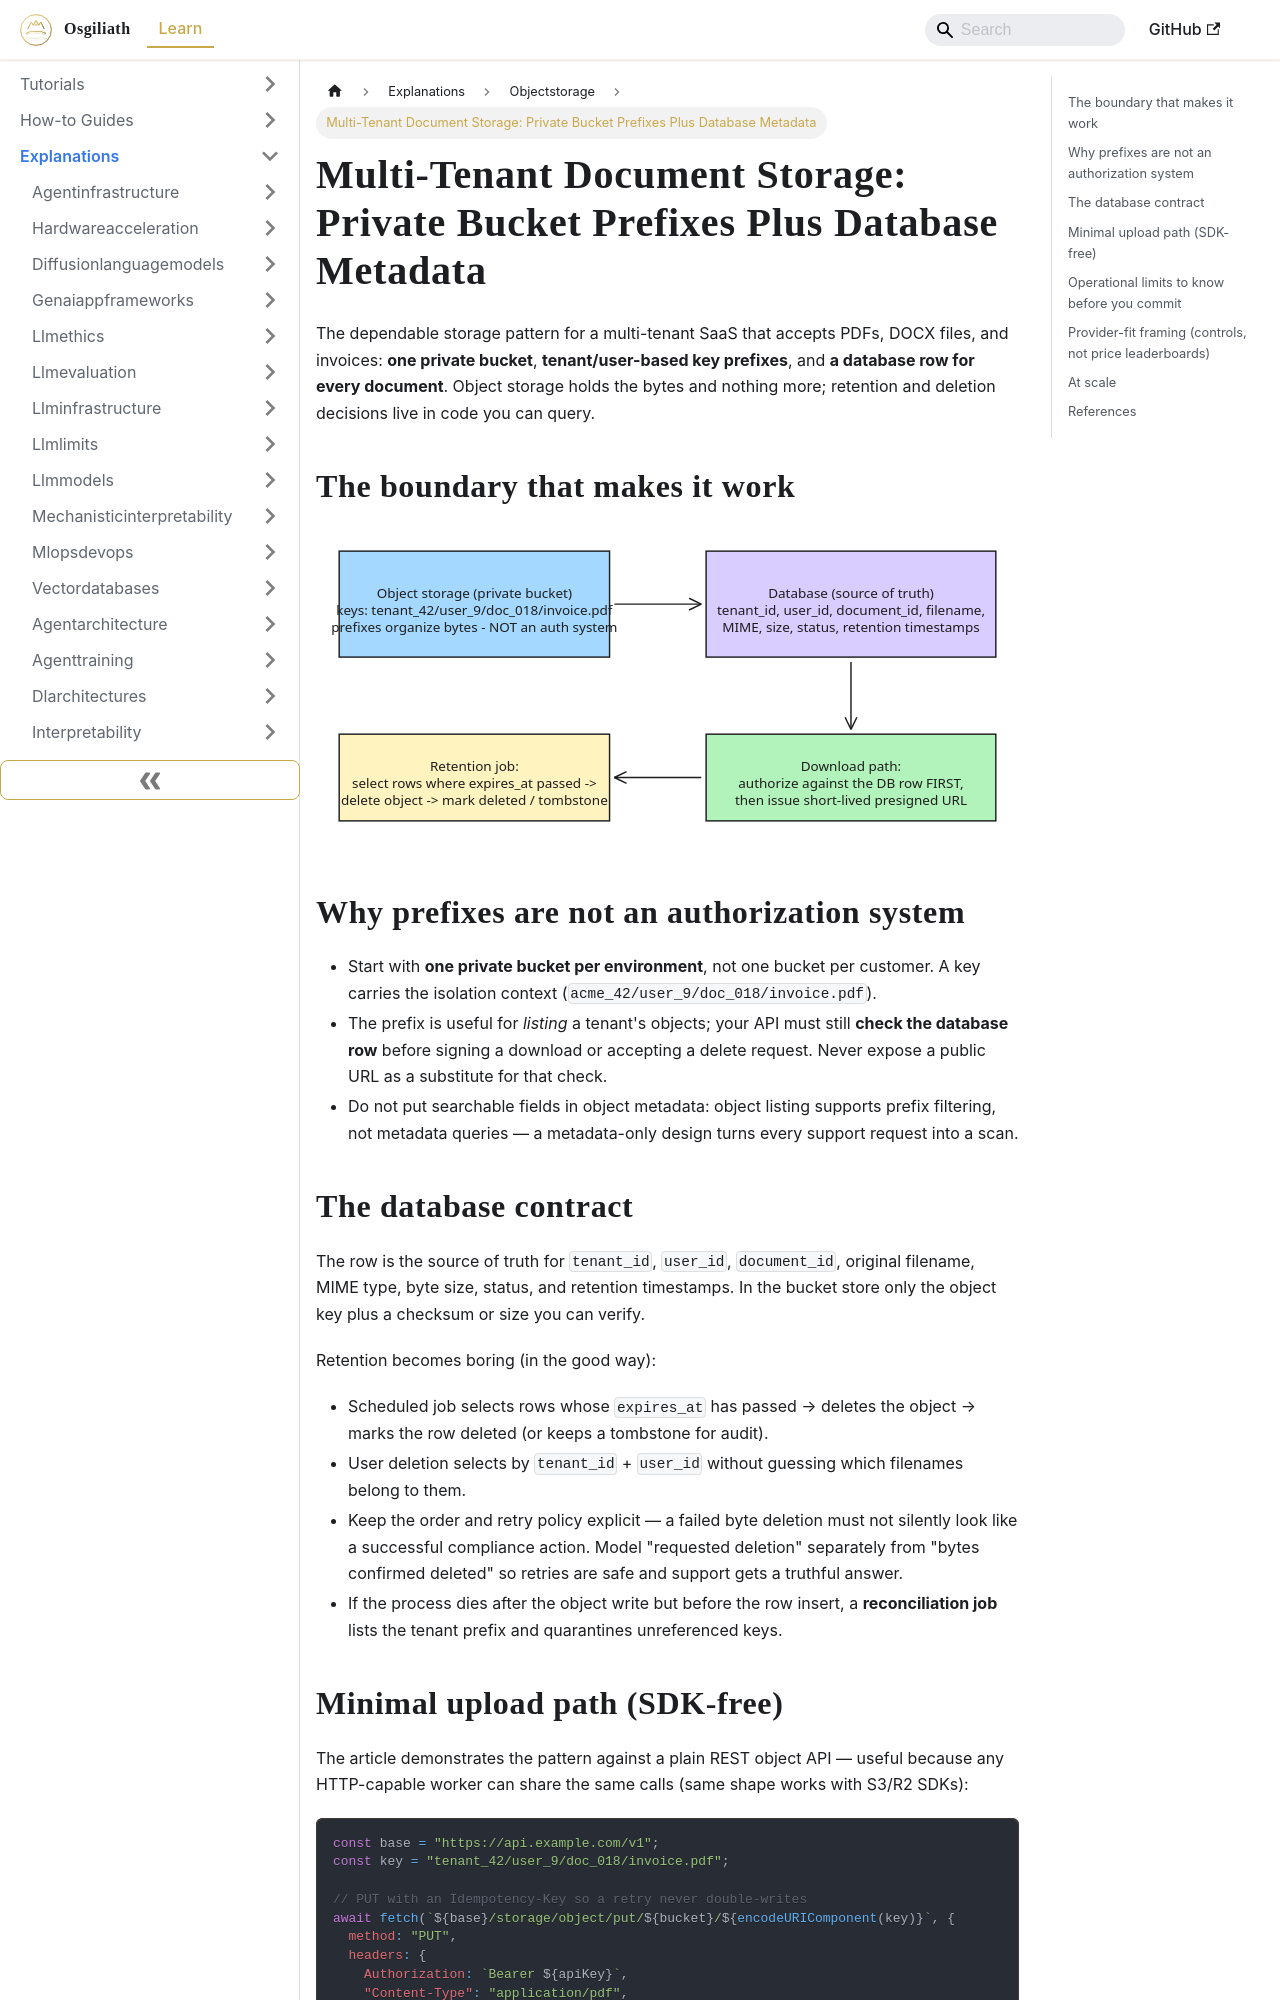

repository: OsgiliathEnterprise/kb · page: explanations/cloudinfrastructure/objectstorage/explanation-multitenant-private-bucket-database-metadata/index.html · generator: docusaurus

---
title: 'Multi-Tenant Document Storage: Private Bucket Prefixes Plus Database Metadata'
diataxis: Explanation
domain: cloud-infrastructure
topic: object-storage
source: DEV.to Tech News
source_url: https://dev.to/leiferiksson8493/private-bucket-prefixes-and-database-metadata-for-multi-tenant-saas-documents-ocf
date: 2026-11-20
keywords:
- knowledge-base
- object-storage
- cloud-infrastructure
- explanations
---
# Multi-Tenant Document Storage: Private Bucket Prefixes Plus Database Metadata

The dependable storage pattern for a multi-tenant SaaS that accepts PDFs, DOCX files, and invoices: **one private bucket**, **tenant/user-based key prefixes**, and **a database row for every document**. Object storage holds the bytes and nothing more; retention and deletion decisions live in code you can query.

## The boundary that makes it work

![Diagram 1 — explanation-multitenant-private-bucket-database-metadata](explanation-multitenant-private-bucket-database-metadata-excalidraw-1.svg)

## Why prefixes are not an authorization system

- Start with **one private bucket per environment**, not one bucket per customer. A key carries the isolation context (`acme_42/user_9/doc_018/invoice.pdf`).
- The prefix is useful for *listing* a tenant's objects; your API must still **check the database row** before signing a download or accepting a delete request. Never expose a public URL as a substitute for that check.
- Do not put searchable fields in object metadata: object listing supports prefix filtering, not metadata queries — a metadata-only design turns every support request into a scan.

## The database contract

The row is the source of truth for `tenant_id`, `user_id`, `document_id`, original filename, MIME type, byte size, status, and retention timestamps. In the bucket store only the object key plus a checksum or size you can verify.

Retention becomes boring (in the good way):

- Scheduled job selects rows whose `expires_at` has passed → deletes the object → marks the row deleted (or keeps a tombstone for audit).
- User deletion selects by `tenant_id` + `user_id` without guessing which filenames belong to them.
- Keep the order and retry policy explicit — a failed byte deletion must not silently look like a successful compliance action. Model "requested deletion" separately from "bytes confirmed deleted" so retries are safe and support gets a truthful answer.
- If the process dies after the object write but before the row insert, a **reconciliation job** lists the tenant prefix and quarantines unreferenced keys.
